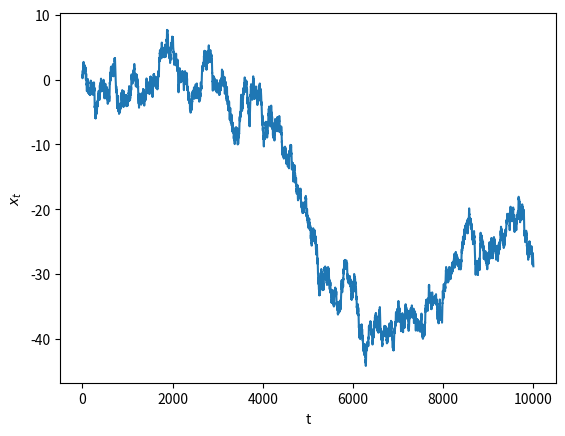
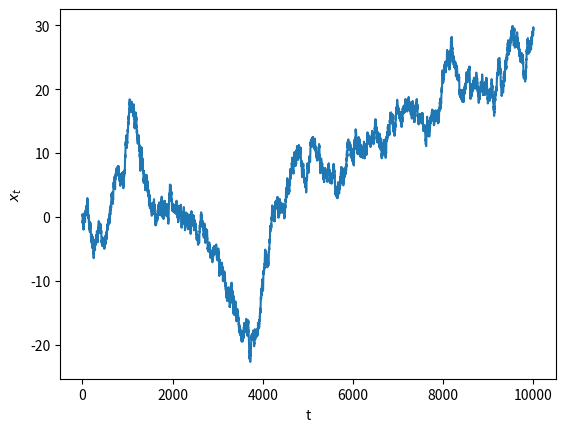
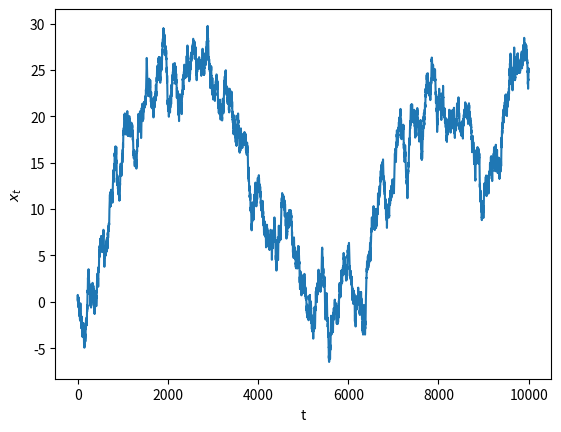
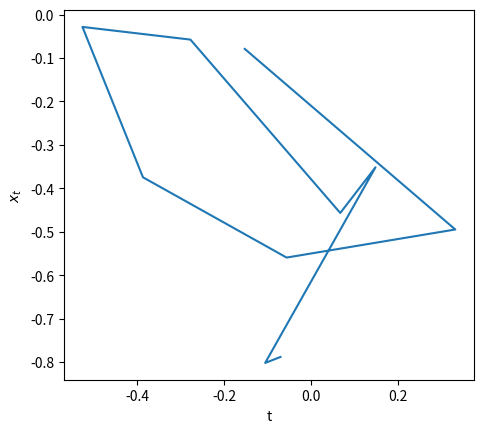
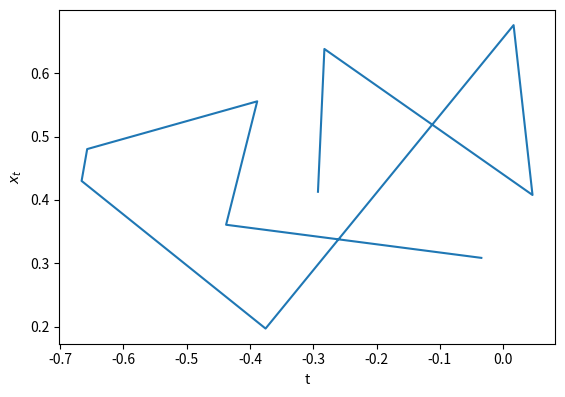
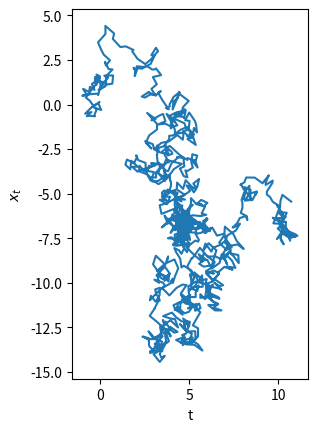
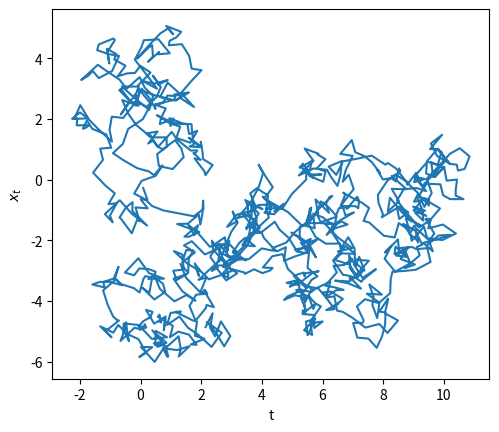
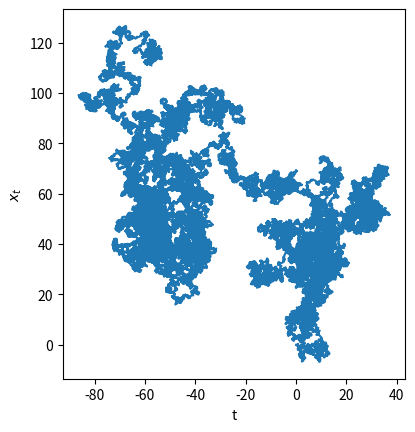
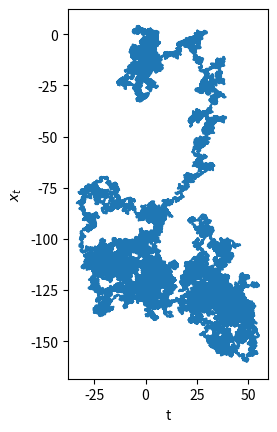
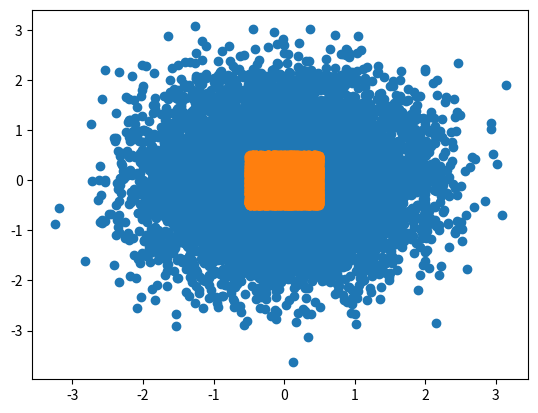
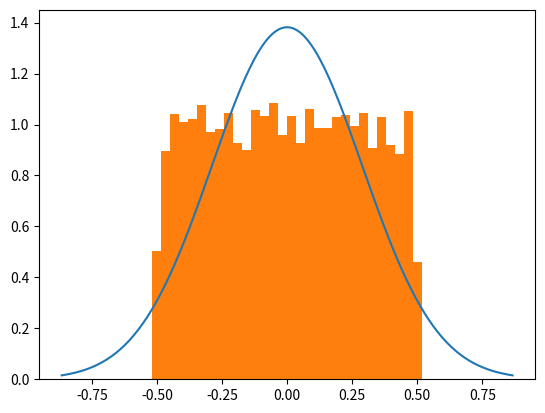
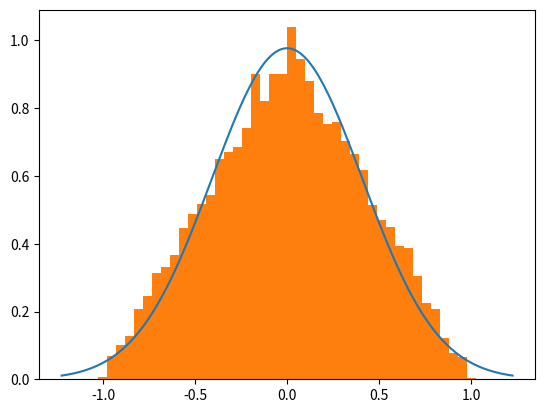
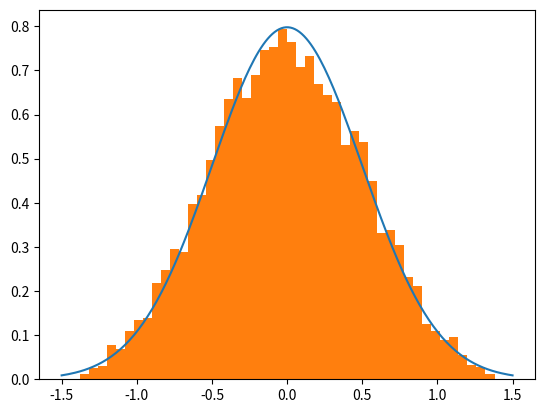
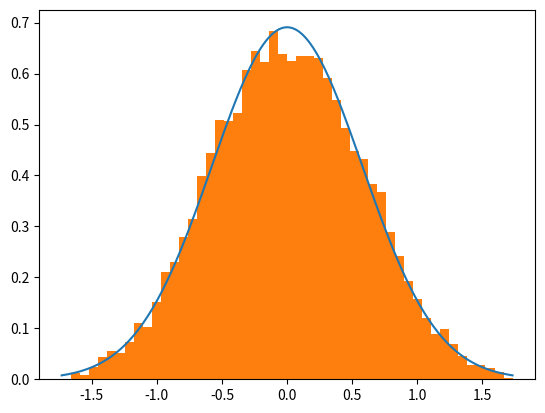
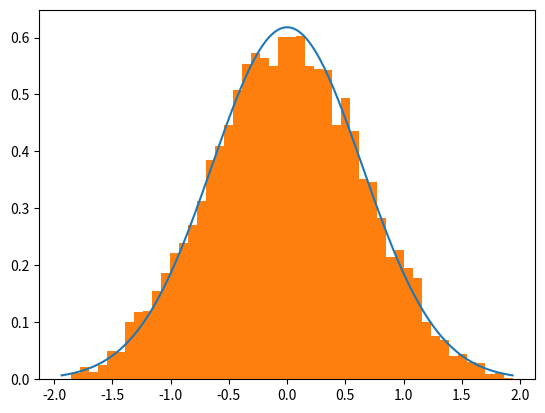

Python code for these plots, in order:
import numpy as np
import matplotlib.pyplot as plt

MAX_STEP = 1/2

seed = 42
rng = np.random.default_rng(seed=seed)

def get_walks(steps, dim, num_walks = 1, max_stepsize = MAX_STEP, rng = rng):
    steps = rng.uniform(-max_stepsize, max_stepsize, (num_walks, steps, dim))
    x = np.cumsum(steps, axis=-2)
    return x

def plot_xt_vs_t(x):
    fig, ax = plt.subplots()
    ax.plot(x[:,0])
    ax.set_ylabel("$x_{t}$")
    ax.set_xlabel("t")
    return fig

def plot_y_vs_x(x):
    fig, ax = plt.subplots()
    ax.plot(x[:,0], x[:,1])
    ax.set_aspect("equal")
    ax.set_ylabel("$x_{t}$")
    ax.set_xlabel("t")
    return fig

"""
-------
task a)
-------
"""
xt = get_walks(10000, 1, 3)
for walk in xt:
    plot_xt_vs_t(walk)

# just generate 100000 steps for all, we can plot just the beginning to get 10 or 1000 steps
xyt = get_walks(100000, 2, 6)
for n, walk in enumerate(xyt):
    n_steps = [10, 1000, 100000][n//2]
    plot_y_vs_x(walk[:n_steps])

"""
-------
task b)
-------
"""
def get_endpoints(W,N,d):
    return get_walks(N,d,W)[:,-1,:]

onestep = get_endpoints(10000, 1, 2)
tenstep = get_endpoints(10000, 10, 2)
fig, ax = plt.subplots()
ax.scatter(tenstep[...,0], tenstep[...,1])
ax.scatter(onestep[...,0], onestep[...,1])

"""
-------
task c)
-------
"""

# rms value of the step size calculated by integrating x^2 from -1/2 from 1/2 (our pdf is 1 from -1/2 to 1/2 )
# and taking the square root of the result
# integral of x^2 is 1/3*x^3 + C
def F(x):
    return 1/3*x**3
mean_square_step = F(1/2)-F(-1/2)
rms_step = np.sqrt(mean_square_step)
print(f"RMS value of step size is {rms_step}")

def endpoint_hist(endpoints, n_steps, step_rms):
    fig, ax = plt.subplots()
    sigma = np.sqrt(n_steps)*step_rms
    plotrange = 3*sigma*np.array([-1,1])
    s = np.linspace(*plotrange, 200)
    rho = 1/(np.sqrt(2*np.pi)*sigma)*np.exp(-s**2/(2*sigma**2))
    w = endpoints.shape[0]
    ax.plot(s, rho)
    ax.hist(endpoints, bins = 50, range = (-3*sigma, 3*sigma), density=True)
    return fig

for n in range(1,6):
    endpoint_hist(get_endpoints(10000,n,1), n, rms_step)
plt.show()